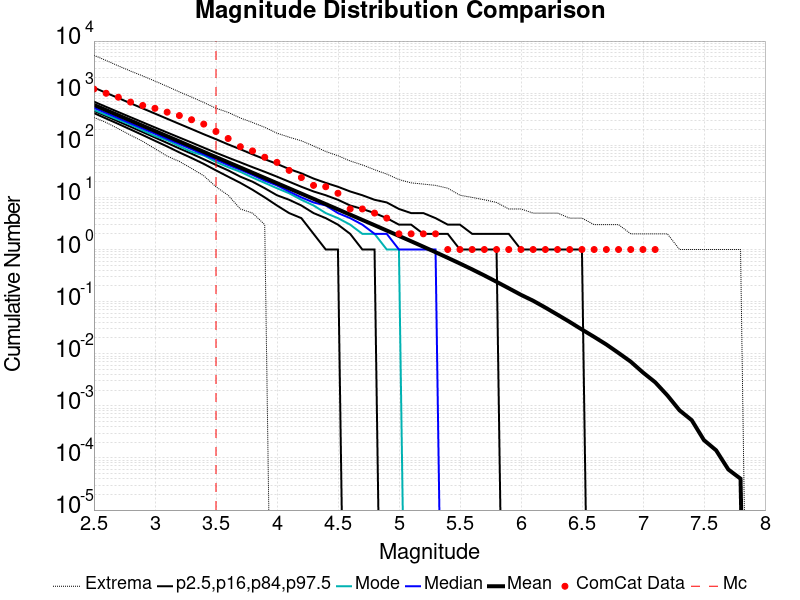

The file beside this chart, header and first rows:
Magnitude, ComCat Data, Simulation Mean, Simulation Median, Simulation Mode, Simulation Minimum, Simulation Maximum, 2.5 %-ile, 16 %-ile, 84 %-ile, 97.5 %-ile
2.5, 1200, 594.9, 525.0, 477.0, 342.0, 5335, 415.0, 458.0, 687.0, 1279
2.6, 996.0, 472.5, 417.0, 383.0, 274.0, 4234, 326.0, 363.0, 546.0, 1014
2.7, 836.0, 375.3, 332.0, 309.0, 208.0, 3341, 257.0, 287.0, 434.0, 806.0
2.8, 674.0, 298.1, 264.0, 248.0, 156.0, 2653, 201.0, 227.0, 346.0, 640.0
2.9, 581.0, 236.8, 210.0, 193.0, 119.0, 2142, 157.0, 179.0, 276.0, 510.0
3.0, 512.0, 188.1, 167.0, 151.0, 86.0, 1707, 122.0, 141.0, 220.0, 406.0
3.1, 432.0, 149.4, 133.0, 125.0, 62.0, 1350, 95.0, 111.0, 176.0, 323.0
3.2, 372.0, 118.7, 106.0, 96.0, 49.0, 1059, 73.0, 87.0, 141.0, 257.0
3.3, 309.0, 94.25, 84.0, 75.0, 36.0, 842.0, 57.0, 69.0, 113.0, 205.0
3.4, 255.0, 74.84, 67.0, 64.0, 26.0, 663.0, 44.0, 54.0, 90.0, 163.0
3.5, 184.0, 59.43, 53.0, 48.0, 16.0, 514.0, 33.0, 42.0, 72.0, 131.0
3.6, 135.0, 47.2, 42.0, 38.0, 11.0, 428.0, 25.0, 33.0, 58.0, 104.0
3.7, 94.0, 37.48, 34.0, 31.0, 6.0, 334.0, 19.0, 25.0, 47.0, 84.0
3.8, 78.0, 29.76, 27.0, 24.0, 5.0, 274.0, 14.0, 20.0, 38.0, 67.0
3.9, 59.0, 23.64, 21.0, 19.0, 3.0, 221.0, 10.0, 15.0, 31.0, 54.0
4.0, 47.0, 18.76, 17.0, 15.0, 0.0, 171.0, 7.0, 11.0, 25.0, 44.0
4.1, 33.0, 14.89, 13.0, 12.0, 0.0, 143.0, 5.0, 9.0, 20.0, 35.0
4.2, 24.0, 11.82, 10.0, 9.0, 0.0, 122.0, 4.0, 7.0, 16.0, 29.0
4.3, 17.0, 9.373, 8.0, 7.0, 0.0, 97.0, 2.0, 5.0, 13.0, 23.0
4.4, 16.0, 7.43, 7.0, 5.0, 0.0, 76.0, 1.0, 4.0, 11.0, 19.0
4.5, 12.0, 5.89, 5.0, 4.0, 0.0, 63.0, 1.0, 3.0, 9.0, 16.0
4.6, 6.0, 4.669, 4.0, 3.0, 0.0, 50.0, 0.0, 2.0, 7.0, 13.0
4.7, 6.0, 3.697, 3.0, 2.0, 0.0, 42.0, 0.0, 1.0, 6.0, 11.0
4.8, 5.0, 2.927, 2.0, 2.0, 0.0, 34.0, 0.0, 1.0, 5.0, 9.0
4.9, 4.0, 2.311, 2.0, 1.0, 0.0, 28.0, 0.0, 0.0, 4.0, 8.0
5.0, 2.0, 1.825, 1.0, 1.0, 0.0, 22.0, 0.0, 0.0, 3.0, 6.0
5.1, 2.0, 1.44, 1.0, 0.0, 0.0, 19.0, 0.0, 0.0, 3.0, 5.0
5.2, 2.0, 1.133, 1.0, 0.0, 0.0, 18.0, 0.0, 0.0, 2.0, 5.0
5.3, 2.0, 0.8875, 1.0, 0.0, 0.0, 17.0, 0.0, 0.0, 2.0, 4.0
5.4, 1.0, 0.6926, 0.0, 0.0, 0.0, 15.0, 0.0, 0.0, 2.0, 3.0
5.5, 1.0, 0.5384, 0.0, 0.0, 0.0, 11.0, 0.0, 0.0, 1.0, 3.0
5.6, 1.0, 0.4157, 0.0, 0.0, 0.0, 10.0, 0.0, 0.0, 1.0, 2.0
5.7, 1.0, 0.3176, 0.0, 0.0, 0.0, 9.0, 0.0, 0.0, 1.0, 2.0
5.8, 1.0, 0.2402, 0.0, 0.0, 0.0, 8.0, 0.0, 0.0, 1.0, 2.0
5.9, 1.0, 0.1804, 0.0, 0.0, 0.0, 6.0, 0.0, 0.0, 0.0, 2.0
6.0, 1.0, 0.135, 0.0, 0.0, 0.0, 6.0, 0.0, 0.0, 0.0, 1.0
6.1, 1.0, 0.1039, 0.0, 0.0, 0.0, 5.0, 0.0, 0.0, 0.0, 1.0
6.2, 1.0, 0.07685, 0.0, 0.0, 0.0, 5.0, 0.0, 0.0, 0.0, 1.0
6.3, 1.0, 0.0561, 0.0, 0.0, 0.0, 5.0, 0.0, 0.0, 0.0, 1.0
6.4, 1.0, 0.0407, 0.0, 0.0, 0.0, 4.0, 0.0, 0.0, 0.0, 1.0
6.5, 1.0, 0.02913, 0.0, 0.0, 0.0, 4.0, 0.0, 0.0, 0.0, 1.0
6.6, 1.0, 0.02105, 0.0, 0.0, 0.0, 3.0, 0.0, 0.0, 0.0, 0.0
6.7, 1.0, 0.01504, 0.0, 0.0, 0.0, 3.0, 0.0, 0.0, 0.0, 0.0
6.8, 1.0, 0.01035, 0.0, 0.0, 0.0, 3.0, 0.0, 0.0, 0.0, 0.0
6.9, 1.0, 0.00704, 0.0, 0.0, 0.0, 2.0, 0.0, 0.0, 0.0, 0.0
7.0, 1.0, 0.00437, 0.0, 0.0, 0.0, 2.0, 0.0, 0.0, 0.0, 0.0
7.1, 1.0, 0.00284, 0.0, 0.0, 0.0, 2.0, 0.0, 0.0, 0.0, 0.0
7.2, 0.0, 0.00159, 0.0, 0.0, 0.0, 2.0, 0.0, 0.0, 0.0, 0.0
7.3, 0.0, 8.2E-4, 0.0, 0.0, 0.0, 1.0, 0.0, 0.0, 0.0, 0.0
7.4, 0.0, 5.3E-4, 0.0, 0.0, 0.0, 1.0, 0.0, 0.0, 0.0, 0.0
7.5, 0.0, 2.2E-4, 0.0, 0.0, 0.0, 1.0, 0.0, 0.0, 0.0, 0.0
7.6, 0.0, 1.4E-4, 0.0, 0.0, 0.0, 1.0, 0.0, 0.0, 0.0, 0.0
7.7, 0.0, 6.0E-5, 0.0, 0.0, 0.0, 1.0, 0.0, 0.0, 0.0, 0.0
7.8, 0.0, 4.0E-5, 0.0, 0.0, 0.0, 1.0, 0.0, 0.0, 0.0, 0.0
7.9, 0.0, 0.0, 0.0, 0.0, 0.0, 0.0, 0.0, 0.0, 0.0, 0.0
8.0, 0.0, 0.0, 0.0, 0.0, 0.0, 0.0, 0.0, 0.0, 0.0, 0.0
8.1, 0.0, 0.0, 0.0, 0.0, 0.0, 0.0, 0.0, 0.0, 0.0, 0.0
8.2, 0.0, 0.0, 0.0, 0.0, 0.0, 0.0, 0.0, 0.0, 0.0, 0.0
8.3, 0.0, 0.0, 0.0, 0.0, 0.0, 0.0, 0.0, 0.0, 0.0, 0.0
8.4, 0.0, 0.0, 0.0, 0.0, 0.0, 0.0, 0.0, 0.0, 0.0, 0.0
... 6 more rows
